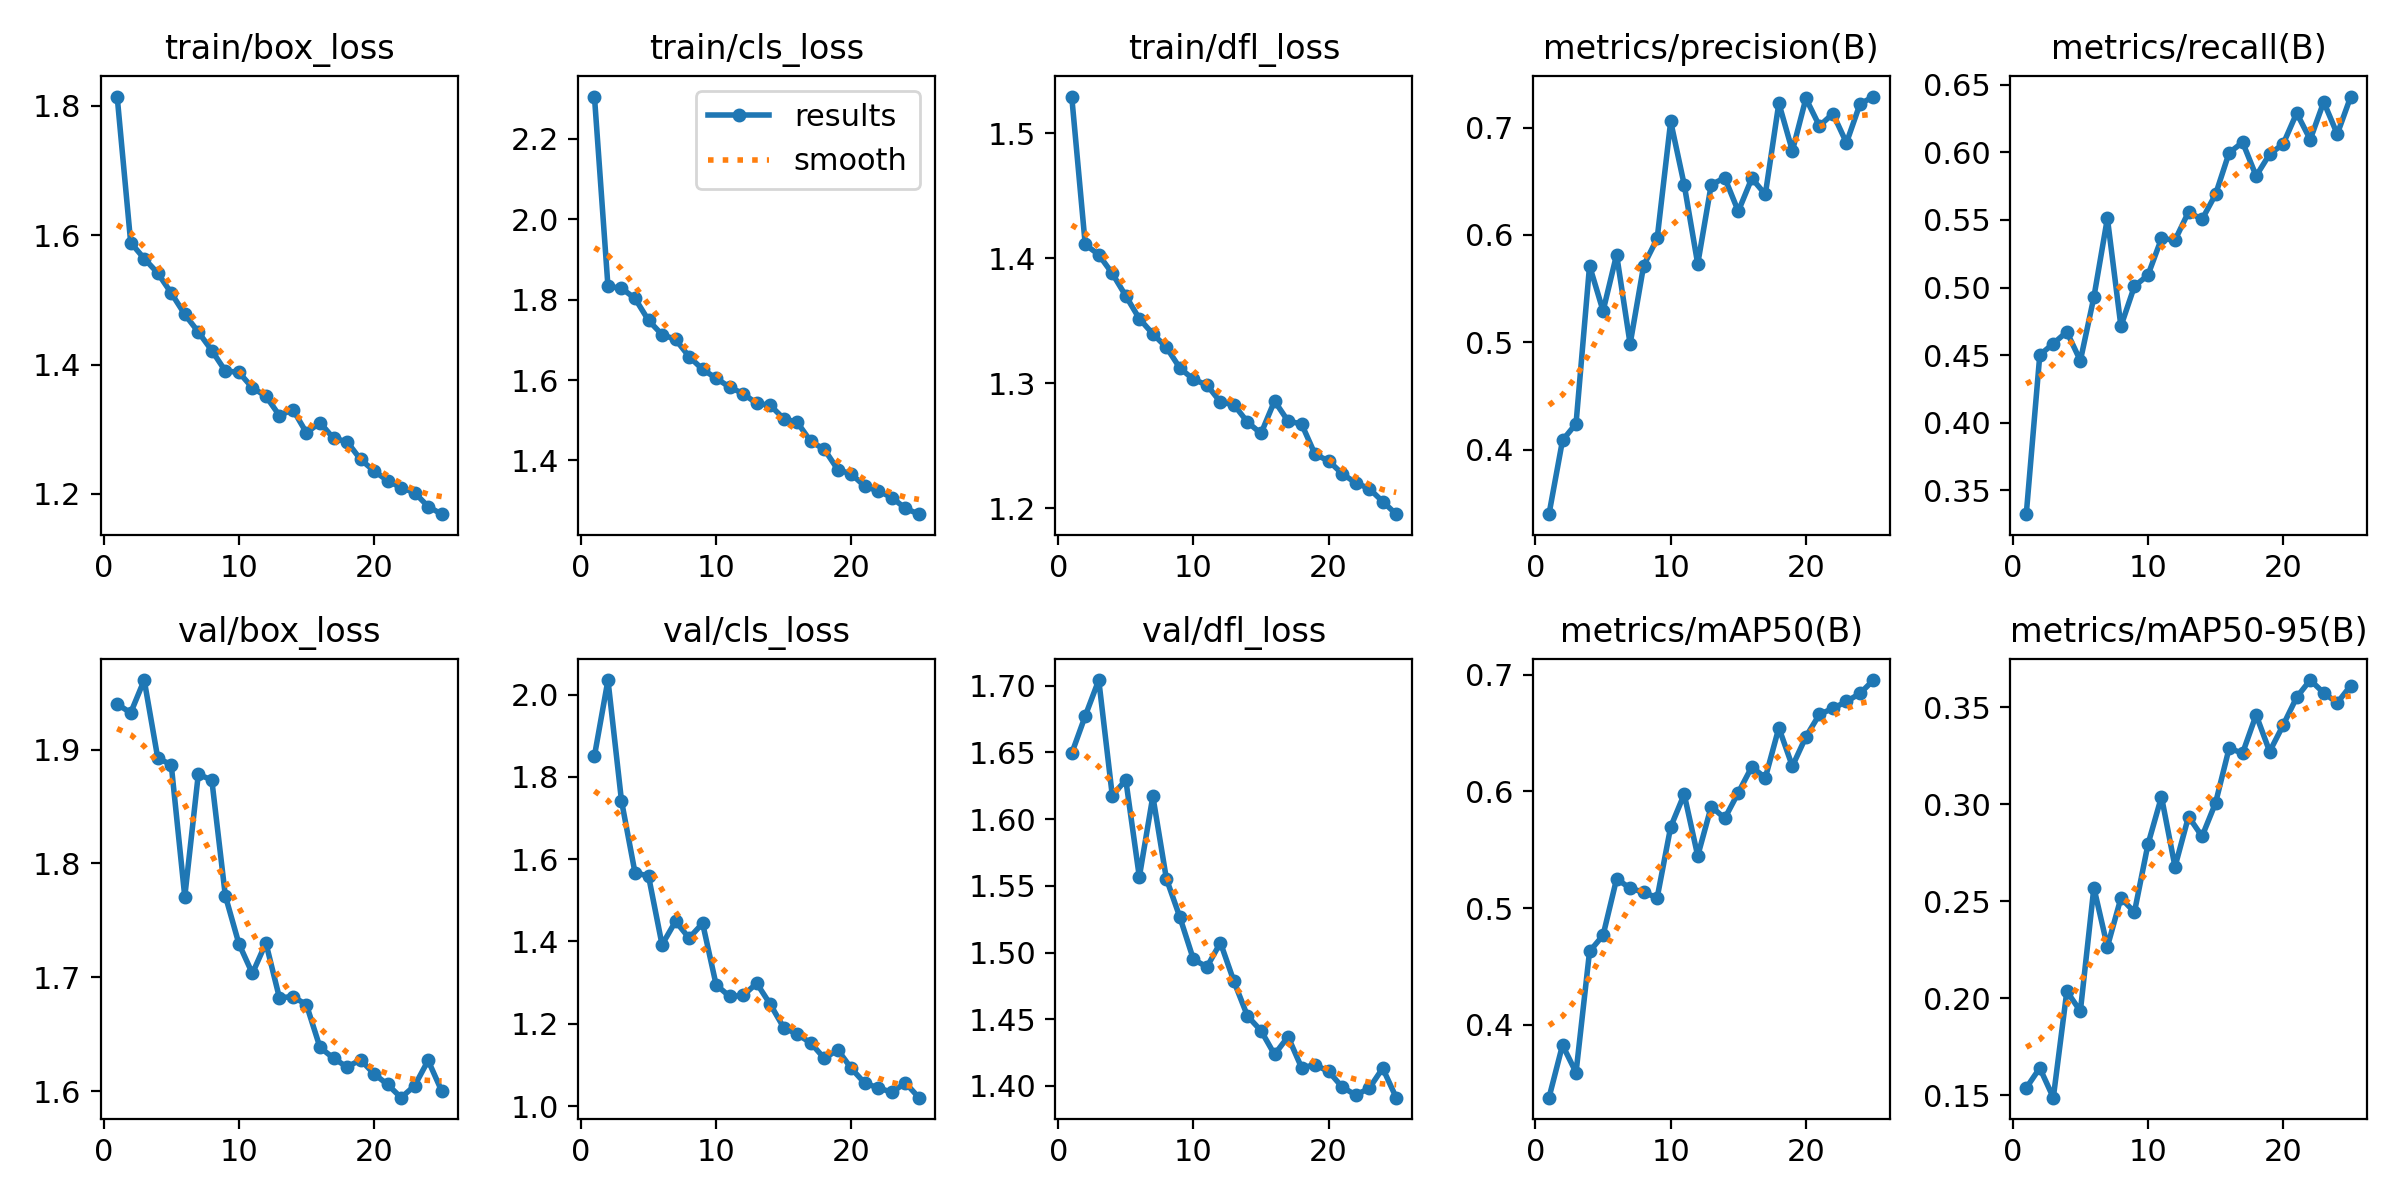

Data behind this chart, as committed beside it:
epoch, train/box_loss, train/cls_loss, train/dfl_loss, metrics/precision(B), metrics/recall(B), metrics/mAP50(B), metrics/mAP50-95(B), val/box_loss, val/cls_loss, val/dfl_loss, lr/pg0, lr/pg1, lr/pg2
1, 1.814, 2.305, 1.53, 0.3398, 0.3323, 0.3375, 0.1538, 1.94, 1.851, 1.649, 0.0003679, 0.0003679, 0.0003679
2, 1.589, 1.833, 1.411, 0.4086, 0.4501, 0.3825, 0.1641, 1.932, 2.035, 1.677, 0.000709, 0.000709, 0.000709
3, 1.564, 1.829, 1.403, 0.4241, 0.4585, 0.359, 0.1487, 1.961, 1.742, 1.704, 0.001021, 0.001021, 0.001021
4, 1.541, 1.803, 1.388, 0.5713, 0.4673, 0.4628, 0.2036, 1.893, 1.567, 1.618, 0.000979, 0.000979, 0.000979
5, 1.51, 1.748, 1.37, 0.5291, 0.4459, 0.4766, 0.1933, 1.887, 1.559, 1.629, 0.000979, 0.000979, 0.000979
6, 1.478, 1.713, 1.352, 0.5817, 0.4929, 0.525, 0.2571, 1.771, 1.392, 1.557, 0.000935, 0.000935, 0.000935
7, 1.45, 1.701, 1.339, 0.4983, 0.5513, 0.517, 0.2266, 1.878, 1.449, 1.617, 0.000891, 0.000891, 0.000891
8, 1.422, 1.658, 1.329, 0.5714, 0.4714, 0.5135, 0.2517, 1.873, 1.408, 1.555, 0.000847, 0.000847, 0.000847
9, 1.39, 1.627, 1.312, 0.5967, 0.501, 0.5088, 0.2444, 1.772, 1.444, 1.526, 0.000803, 0.000803, 0.000803
10, 1.388, 1.605, 1.303, 0.7058, 0.5092, 0.5695, 0.2794, 1.73, 1.295, 1.495, 0.000759, 0.000759, 0.000759
11, 1.364, 1.582, 1.299, 0.6468, 0.5363, 0.5975, 0.3039, 1.703, 1.266, 1.489, 0.000715, 0.000715, 0.000715
12, 1.351, 1.566, 1.285, 0.5729, 0.5351, 0.5447, 0.2678, 1.73, 1.269, 1.507, 0.000671, 0.000671, 0.000671
13, 1.321, 1.542, 1.283, 0.6469, 0.5559, 0.587, 0.2938, 1.682, 1.298, 1.478, 0.000627, 0.000627, 0.000627
14, 1.331, 1.537, 1.269, 0.6532, 0.5504, 0.5769, 0.2835, 1.683, 1.248, 1.452, 0.000583, 0.000583, 0.000583
15, 1.294, 1.504, 1.26, 0.622, 0.569, 0.5989, 0.3008, 1.676, 1.19, 1.441, 0.0005391, 0.0005391, 0.0005391
16, 1.31, 1.495, 1.286, 0.6527, 0.5997, 0.621, 0.3289, 1.638, 1.175, 1.424, 0.0004951, 0.0004951, 0.0004951
17, 1.286, 1.447, 1.27, 0.6378, 0.6075, 0.6116, 0.3265, 1.629, 1.153, 1.437, 0.0004511, 0.0004511, 0.0004511
18, 1.281, 1.428, 1.267, 0.7228, 0.5826, 0.6545, 0.3462, 1.621, 1.116, 1.414, 0.0004071, 0.0004071, 0.0004071
19, 1.253, 1.377, 1.243, 0.6783, 0.5987, 0.6215, 0.3273, 1.627, 1.136, 1.416, 0.0003631, 0.0003631, 0.0003631
20, 1.236, 1.366, 1.238, 0.7272, 0.6062, 0.6467, 0.3409, 1.615, 1.091, 1.411, 0.0003191, 0.0003191, 0.0003191
21, 1.221, 1.336, 1.228, 0.7016, 0.6291, 0.6659, 0.3553, 1.606, 1.055, 1.399, 0.0002751, 0.0002751, 0.0002751
22, 1.21, 1.324, 1.22, 0.713, 0.6095, 0.6711, 0.3641, 1.594, 1.044, 1.393, 0.0002311, 0.0002311, 0.0002311
23, 1.202, 1.308, 1.216, 0.6858, 0.6373, 0.677, 0.3575, 1.605, 1.033, 1.398, 0.0001871, 0.0001871, 0.0001871
24, 1.181, 1.281, 1.205, 0.722, 0.6136, 0.6839, 0.3524, 1.627, 1.056, 1.413, 0.0001431, 0.0001431, 0.0001431
25, 1.169, 1.266, 1.195, 0.7289, 0.6413, 0.6954, 0.3613, 1.6, 1.02, 1.391, 9.9101e-05, 9.9101e-05, 9.9101e-05
